Photos from the image-classification dataset "datera-v2" in the GitHub repository AffrizaWildanFauzan/datera-v2. Its 30 classes are: Albizia saponaria, Dendrobium leonis, Dracaena trifasciata, Echinodorus radican, Gymnocalycium, Hopea bilitonensis, Impatiens walleriana, Lagerstroemia speciosa, Ixora acuminata, Monstera adansonii, Nepenthes sumatrana, Alocasia Black Velvet, Nepenthes reinwardtiana, Ochna kirkii, Philodendron Lemon, Portulaca sp, Quassia amara, Reutealis trisperma, Rosa sp, Russelia equisetiformis, Syzygium myrtifolium, Tabernaemontana corymbosa, Anacampseros rufescens Sunrise, 3 apocynacaea, Areca catechu, Catharanthus roseus, Ceiba pentandra, Cuphea hyssopifolia, Cymbidium bicolor, Dendrobium Uthai White.

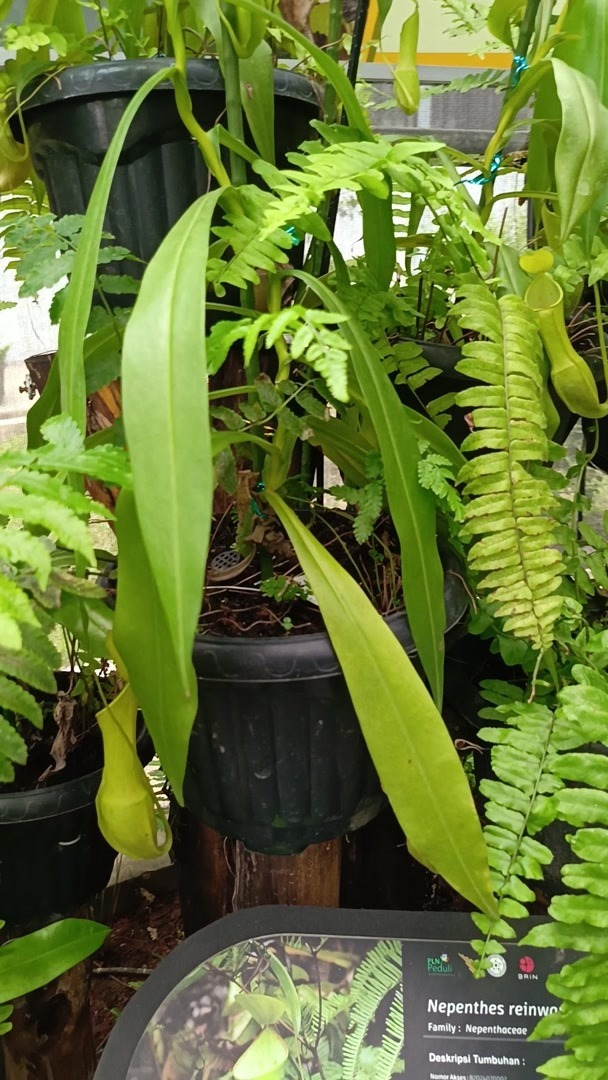
Label: Nepenthes reinwardtiana

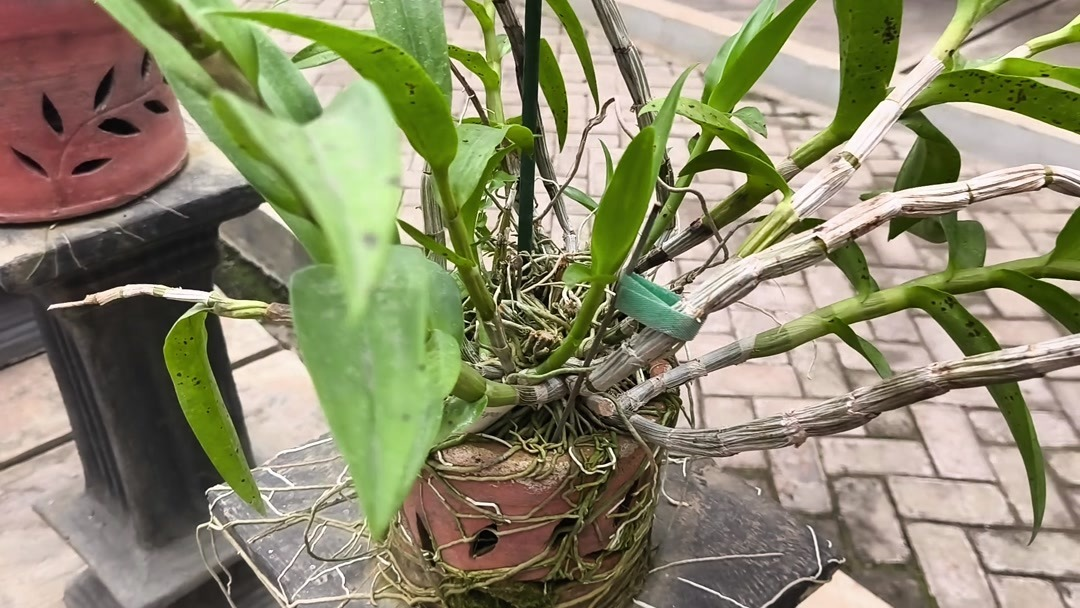
Label: Dendrobium Uthai White

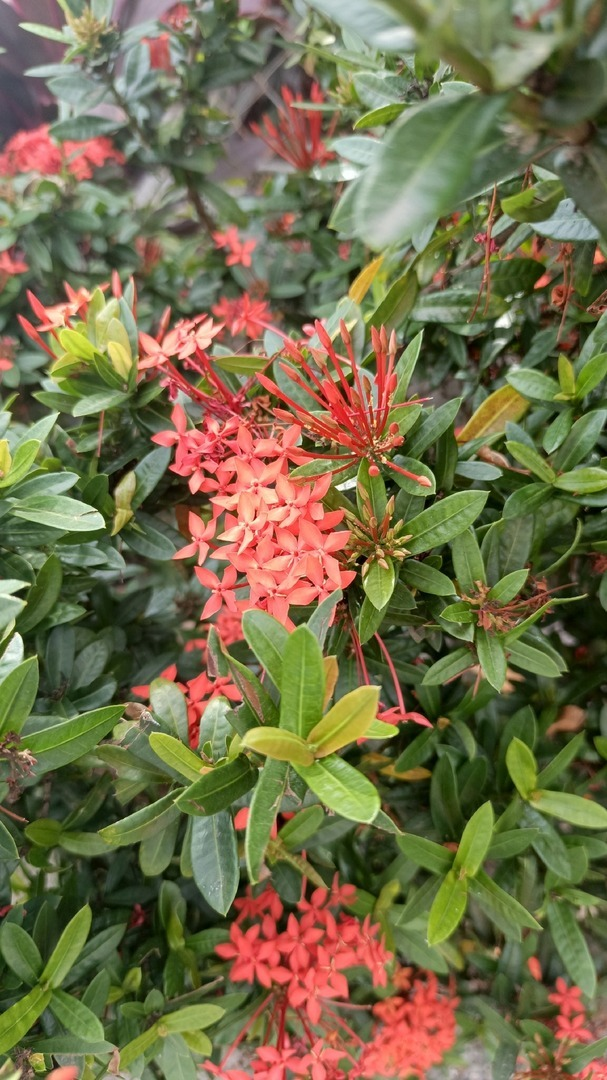
Label: Ixora acuminata

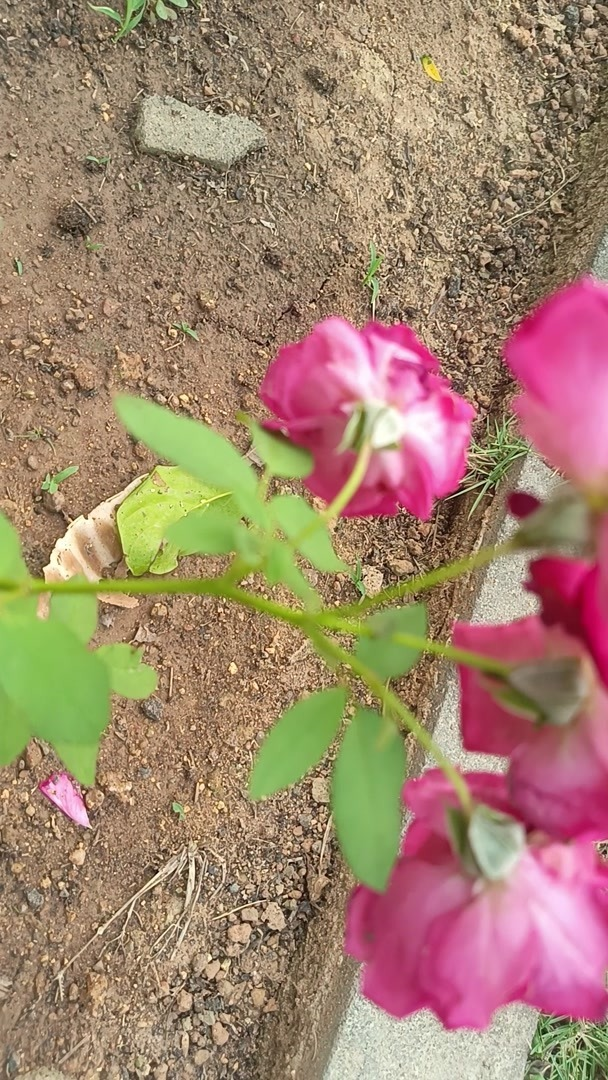
Label: Rosa sp

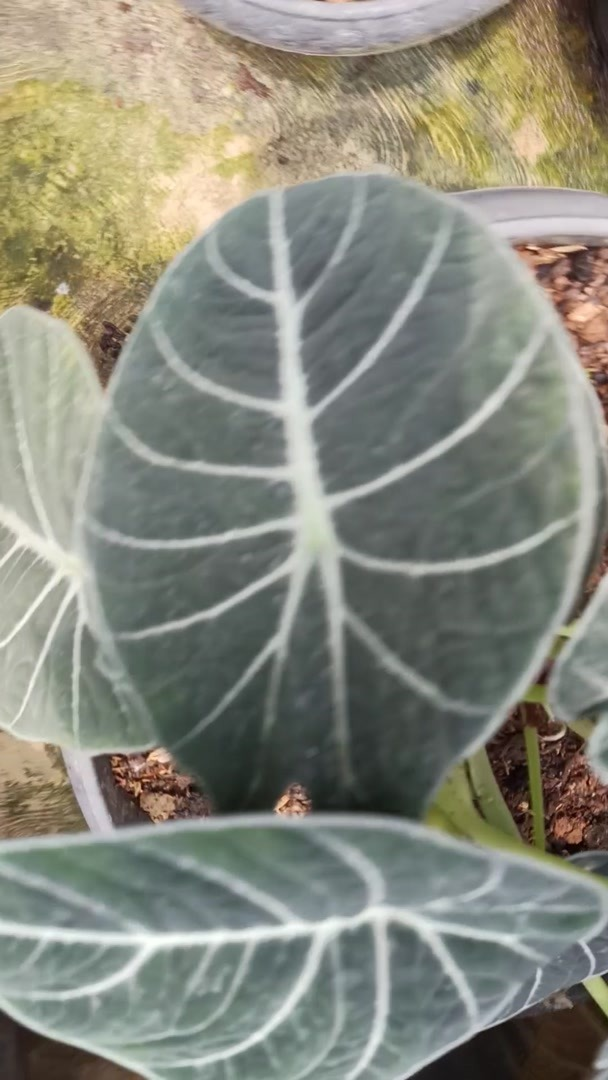
Label: Alocasia Black Velvet

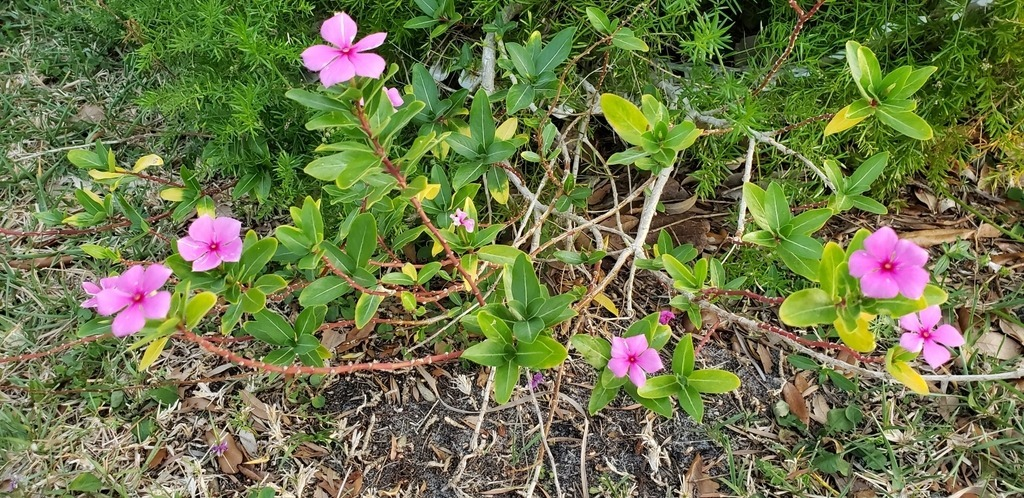
Label: Catharanthus roseus
